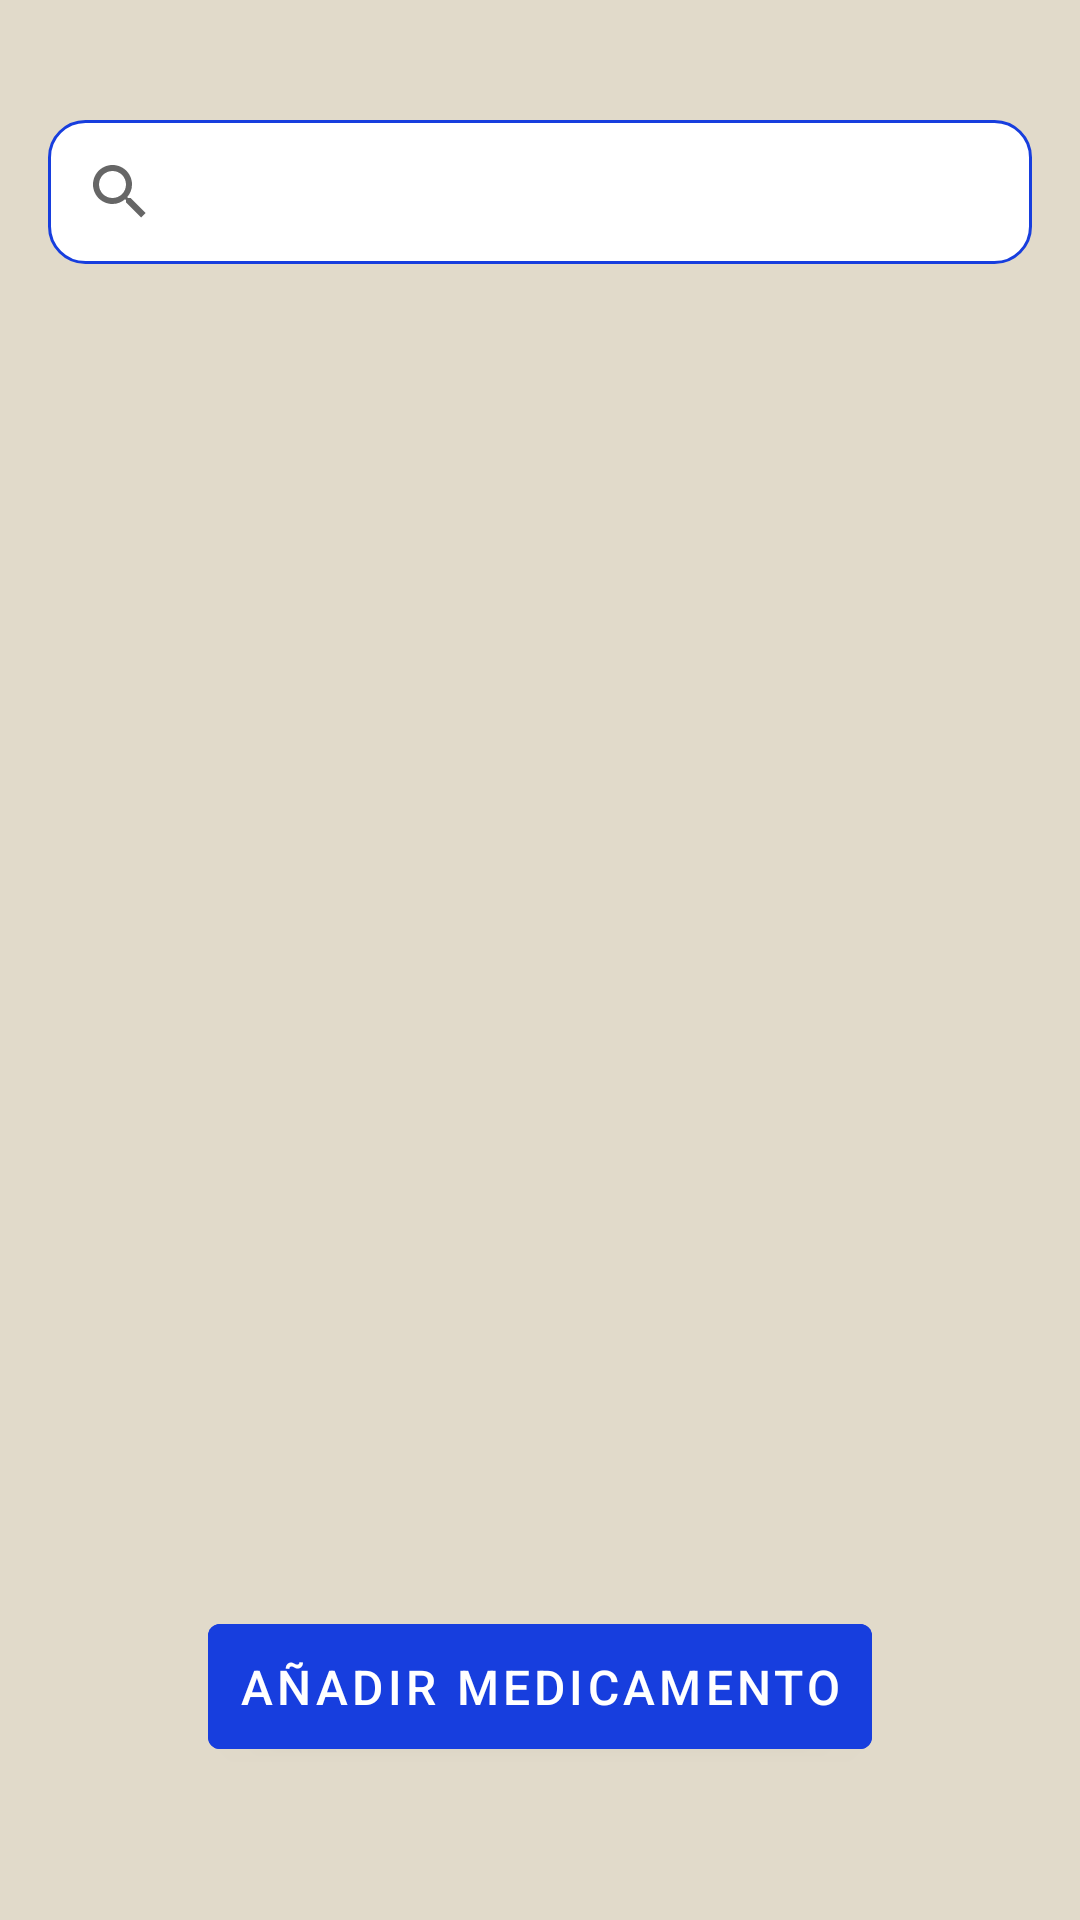

Layout XML and referenced resources for this Android screen:
<!-- AndroidManifest.xml: application theme Theme.PharmaTrack -->
<!-- res/layout/fragment_medicamentos.xml -->
<?xml version="1.0" encoding="utf-8"?>
<androidx.constraintlayout.widget.ConstraintLayout xmlns:android="http://schemas.android.com/apk/res/android"
    xmlns:app="http://schemas.android.com/apk/res-auto"
    xmlns:tools="http://schemas.android.com/tools"
    android:layout_width="match_parent"
    android:layout_height="match_parent"
    android:fitsSystemWindows="true"
    tools:context=".ui.Medicamentos.MedicamentosFragment"
    android:background="@color/beige">
    <LinearLayout
        android:layout_width="match_parent"
        android:layout_height="match_parent"
        android:orientation="vertical"
        android:paddingTop="40dp"
        android:paddingBottom="50dp"
        android:gravity="center_horizontal">

        <androidx.appcompat.widget.SearchView
            android:id="@+id/txtBuscarMedicamento"
            android:layout_width="match_parent"
            android:layout_height="wrap_content"
            android:queryHint="Buscar cita..."
            android:layout_marginHorizontal="16dp"
            android:layout_marginBottom="10dp"
            android:background="@drawable/searchview_border"
            android:focusable="true"
            android:clickable="true"
            android:iconifiedByDefault="false"/>

        <androidx.recyclerview.widget.RecyclerView
            android:id="@+id/listaMedicamentos"
            android:layout_width="match_parent"
            android:layout_height="0dp"
            android:layout_weight="1"
            android:paddingHorizontal="10dp"
            android:layout_marginBottom="30dp"/>

        <com.google.android.material.button.MaterialButton
            android:id="@+id/btnAddMedicamento"
            android:layout_width="wrap_content"
            android:layout_height="wrap_content"
            android:padding="10dp"
            android:text="@string/hint_addm"
            android:textSize="16sp"
            android:textColor="@android:color/white"
            android:backgroundTint="@color/darkblue"
            android:gravity="center"
            app:icon="@drawable/ic_pill"
            app:iconSize="45dp"
            app:iconGravity="textStart"
            app:iconPadding="10dp"
            android:layout_marginBottom="1dp"/>

    </LinearLayout>

</androidx.constraintlayout.widget.ConstraintLayout>
<!-- resources referenced by this layout -->
<resources>
  <color name="beige">#E1DACA</color>
  <color name="darkblue">#173EDE</color>
  <!-- drawable searchview_border (drawable) -->
  <shape xmlns:android="http://schemas.android.com/apk/res/android"
      android:shape="rectangle">
      <solid android:color="@android:color/white" />
      <stroke android:width="1dp" android:color="@color/darkblue" />
      <corners android:radius="12dp" />
  </shape>
  <string name="hint_addm">Añadir Medicamento</string>
  <style name="Theme.PharmaTrack" parent="Theme.MaterialComponents.DayNight.DarkActionBar">
          
          <item name="colorPrimary">@color/darkblue</item>
          <item name="colorPrimaryVariant">@color/purple_700</item>
          <item name="colorOnPrimary">@color/white</item>
          
          <item name="colorSecondary">@color/teal_200</item>
          <item name="colorSecondaryVariant">@color/teal_700</item>
          
          <item name="android:statusBarColor">?attr/colorPrimaryVariant</item>
          
          <item name="buttonStyle">@style/Widget.MaterialComponents.Button</item>
      </style>
  <color name="purple_700">#FF3700B3</color>
  <color name="white">#FFFFFFFF</color>
  <color name="teal_200">#FF03DAC5</color>
  <color name="teal_700">#FF018786</color>
</resources>
